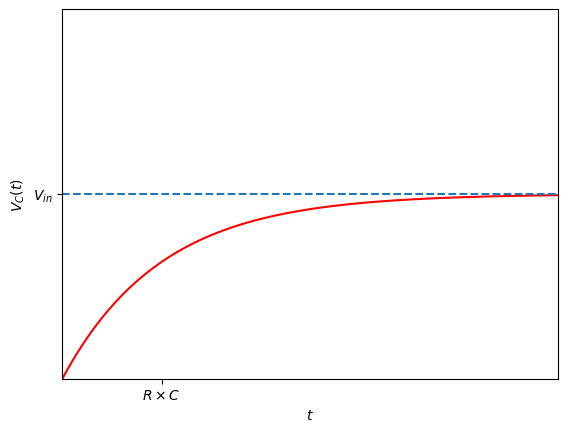

The script that saved this image:

import matplotlib.pyplot as plt
import numpy as np
from random import random


def rc(t, R, C, V_in):

    return V_in * (1 - np.exp(-t/(R*C)))



if __name__ == "__main__":


    R = 1
    C = 1
    V_in = 1


    fig, ax = plt.subplots()

    points = np.arange(0, 8, 0.01)

    ax.plot(points, [rc(p, R, C, V_in) for p in points], color="red")
    ax.plot(points, [1]*len(points), "--")

    ax.set_xticks([R*C])
    ax.set_yticks([V_in])
    ax.set_xticklabels([r"$R\times C$"])
    ax.set_yticklabels(["$V_{in}$"])

    plt.ylim(0, V_in*2)
    plt.xlim(0, R*C*5)
    plt.xlabel("$t$")
    plt.ylabel("$V_C(t)$")


    plt.show()
